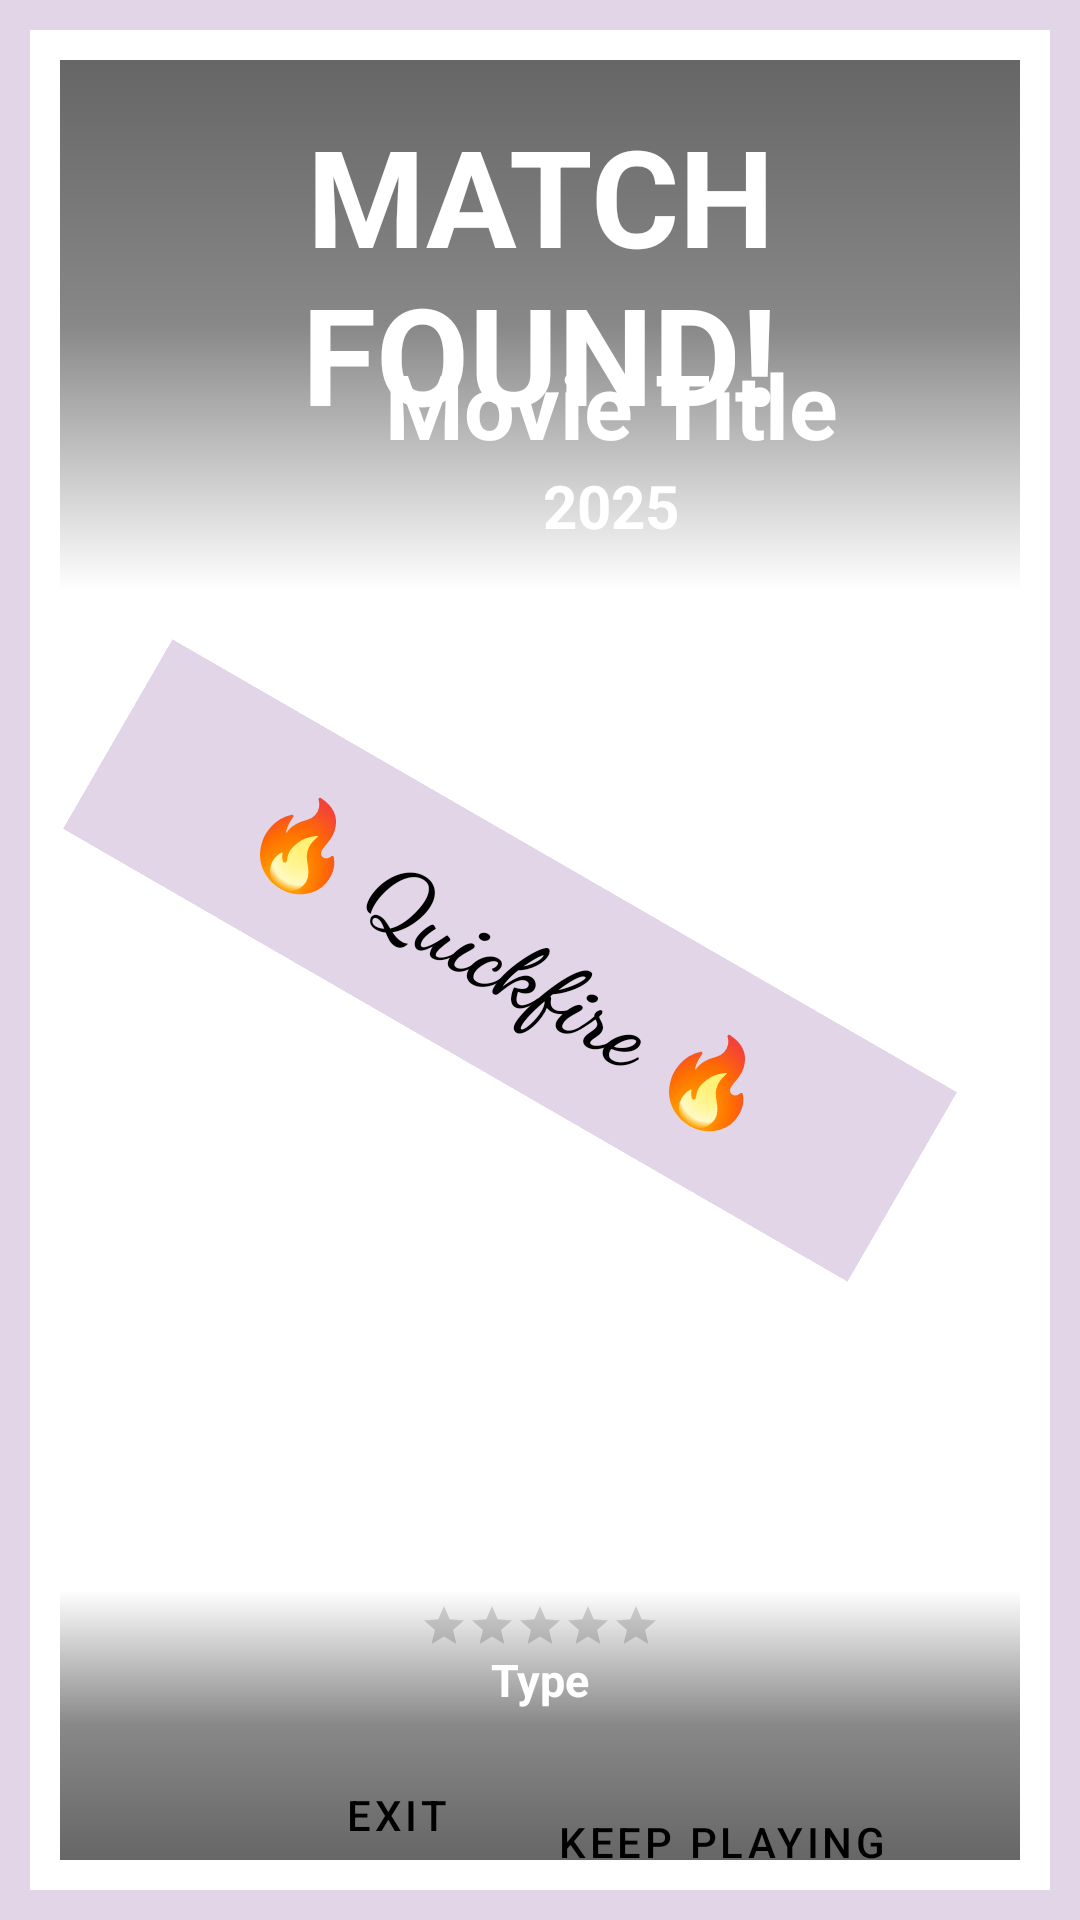

Reconstruct the res/layout file that produces this screen, plus the resources it refers to.
<!-- AndroidManifest.xml: application theme Theme.Quickfire -->
<!-- res/layout/fragment_match_found.xml -->
<?xml version="1.0" encoding="utf-8"?>
<androidx.constraintlayout.widget.ConstraintLayout xmlns:android="http://schemas.android.com/apk/res/android"
    xmlns:app="http://schemas.android.com/apk/res-auto"
    xmlns:tools="http://schemas.android.com/tools"
    android:layout_width="match_parent"
    android:layout_height="match_parent"
    tools:context=".fragments.PlayFragment">

    <androidx.constraintlayout.widget.ConstraintLayout
        android:layout_width="match_parent"
        android:layout_height="0dp"
        android:background="@color/purple_main"
        app:layout_constraintBottom_toBottomOf="parent"
        app:layout_constraintEnd_toEndOf="parent"
        app:layout_constraintStart_toStartOf="parent"
        app:layout_constraintTop_toTopOf="parent">

        <androidx.constraintlayout.widget.ConstraintLayout
            android:layout_width="0dp"
            android:layout_height="0dp"
            android:layout_marginStart="10dp"
            android:layout_marginTop="10dp"
            android:layout_marginEnd="10dp"
            android:layout_marginBottom="10dp"
            android:background="@color/white"
            app:layout_constraintBottom_toBottomOf="parent"
            app:layout_constraintEnd_toEndOf="parent"
            app:layout_constraintStart_toStartOf="parent"
            app:layout_constraintTop_toTopOf="parent">

            <androidx.constraintlayout.widget.ConstraintLayout
                android:id="@+id/constraintLayout2"
                android:layout_width="0dp"
                android:layout_height="0dp"
                android:layout_marginStart="10dp"
                android:layout_marginTop="10dp"
                android:layout_marginEnd="10dp"
                android:layout_marginBottom="10dp"
                app:layout_constraintBottom_toBottomOf="parent"
                app:layout_constraintEnd_toEndOf="parent"
                app:layout_constraintStart_toStartOf="parent"
                app:layout_constraintTop_toTopOf="parent">

                <androidx.constraintlayout.widget.Guideline
                    android:id="@+id/topGuideline"
                    android:layout_width="wrap_content"
                    android:layout_height="wrap_content"
                    android:orientation="horizontal"
                    app:layout_constraintGuide_percent="0.18" />

                <androidx.constraintlayout.widget.Guideline
                    android:id="@+id/bottomGuideline"
                    android:layout_width="wrap_content"
                    android:layout_height="wrap_content"
                    android:orientation="horizontal"
                    app:layout_constraintGuide_percent="0.85" />

                <ImageView
                    android:id="@+id/posterView"
                    android:layout_width="fill_parent"
                    android:layout_height="fill_parent"
                    android:contentDescription="movie poster"
                    android:scaleType="centerCrop"
                    app:layout_constraintStart_toStartOf="parent"
                    app:layout_constraintTop_toTopOf="parent" />

                <androidx.constraintlayout.widget.ConstraintLayout
                    android:id="@+id/bottomGradient"
                    android:layout_width="match_parent"
                    android:layout_height="0dp"
                    android:background="@drawable/bottom_gradient_background"
                    app:layout_constraintBottom_toBottomOf="parent"
                    app:layout_constraintEnd_toEndOf="parent"
                    app:layout_constraintStart_toStartOf="parent"
                    app:layout_constraintTop_toTopOf="@id/bottomGuideline">

                    <Button
                        android:id="@+id/Button"
                        style="?android:attr/buttonBarButtonStyle"
                        android:layout_width="wrap_content"
                        android:layout_height="wrap_content"
                        android:layout_marginTop="60dp"
                        android:layout_marginEnd="36dp"
                        android:layout_weight="1"
                        android:backgroundTint="@color/purple_main"
                        android:text="Keep Playing"
                        android:textColor="@color/black"
                        app:layout_constraintEnd_toEndOf="parent"
                        app:layout_constraintTop_toTopOf="parent" />

                    <Button
                        android:id="@+id/exitButton"
                        style="?android:attr/buttonBarButtonStyle"
                        android:layout_width="wrap_content"
                        android:layout_height="wrap_content"
                        android:layout_marginStart="68dp"
                        android:layout_weight="1"
                        android:backgroundTint="@color/light_red"
                        android:text="Exit"
                        android:textColor="@color/black"
                        app:layout_constraintBottom_toBottomOf="parent"
                        app:layout_constraintStart_toStartOf="parent"
                        app:layout_constraintTop_toTopOf="@+id/Button" />
                </androidx.constraintlayout.widget.ConstraintLayout>

                <androidx.constraintlayout.widget.ConstraintLayout
                    android:id="@+id/topGradient"
                    android:layout_width="367dp"
                    android:layout_height="177dp"
                    android:background="@drawable/top_gradient_background"
                    app:layout_constraintBottom_toBottomOf="@id/topGuideline"
                    app:layout_constraintEnd_toEndOf="parent"
                    app:layout_constraintHorizontal_bias="0.0"
                    app:layout_constraintStart_toStartOf="parent"
                    app:layout_constraintTop_toTopOf="parent"
                    app:layout_constraintVertical_bias="0.0">

                    <TextView
                        android:id="@+id/titleText"
                        android:layout_width="wrap_content"
                        android:layout_height="wrap_content"
                        android:text="Movie Title"
                        android:textAlignment="center"
                        android:textColor="@color/white"
                        android:textSize="30sp"
                        android:textStyle="bold"
                        app:layout_constraintBottom_toTopOf="@+id/yearText"
                        app:layout_constraintEnd_toEndOf="parent"
                        app:layout_constraintStart_toStartOf="parent" />

                    <TextView
                        android:id="@+id/yearText"
                        android:layout_width="wrap_content"
                        android:layout_height="wrap_content"
                        android:layout_marginBottom="15dp"
                        android:text="2025"
                        android:textColor="@color/white"
                        android:textSize="20sp"
                        android:textStyle="bold"
                        app:layout_constraintBottom_toBottomOf="parent"
                        app:layout_constraintEnd_toEndOf="@+id/titleText"
                        app:layout_constraintStart_toStartOf="@+id/titleText" />
                </androidx.constraintlayout.widget.ConstraintLayout>

                <TextView
                    android:id="@+id/matchFoundText"
                    android:layout_width="wrap_content"
                    android:layout_height="wrap_content"
                    android:layout_marginTop="15dp"
                    android:text="MATCH FOUND!"
                    android:textAlignment="center"
                    android:textColor="@color/white"
                    android:textSize="45sp"
                    android:textStyle="bold"
                    app:layout_constraintLeft_toLeftOf="parent"
                    app:layout_constraintRight_toRightOf="parent"
                    app:layout_constraintTop_toTopOf="parent" />


                <RatingBar
                    android:id="@+id/ratingBar"
                    style="?android:attr/ratingBarStyleSmall"
                    android:layout_width="wrap_content"
                    android:layout_height="wrap_content"
                    android:layout_marginBottom="70sp"
                    android:textColor="@color/black"
                    android:textStyle="bold"
                    app:layout_constraintBottom_toBottomOf="parent"
                    app:layout_constraintLeft_toLeftOf="parent"
                    app:layout_constraintRight_toRightOf="parent" />

                <TextView
                    android:id="@+id/typeText"
                    android:layout_width="wrap_content"
                    android:layout_height="wrap_content"
                    android:layout_marginBottom="50sp"
                    android:text="Type"
                    android:textColor="@color/white"
                    android:textSize="15sp"
                    android:textStyle="bold"
                    app:layout_constraintBottom_toBottomOf="parent"
                    app:layout_constraintLeft_toLeftOf="parent"
                    app:layout_constraintRight_toRightOf="parent" />

            </androidx.constraintlayout.widget.ConstraintLayout>

            <TextView
                android:id="@+id/headerText"
                android:layout_width="0dp"
                android:layout_height="73dp"
                android:layout_marginStart="9dp"
                android:layout_marginEnd="19dp"
                android:background="@color/purple_main"
                android:fontFamily="cursive"
                android:paddingVertical="15sp"
                android:rotation="30"
                android:text="@string/quickfire"
                android:textAlignment="center"
                android:textColor="@color/black"
                android:textSize="30sp"
                android:textStyle="bold"
                app:layout_constraintBottom_toBottomOf="parent"
                app:layout_constraintEnd_toEndOf="@+id/constraintLayout2"
                app:layout_constraintStart_toStartOf="parent"
                app:layout_constraintTop_toTopOf="parent" />

        </androidx.constraintlayout.widget.ConstraintLayout>

        <LinearLayout
            android:layout_width="0dp"
            android:layout_height="wrap_content"
            android:orientation="horizontal"
            android:paddingLeft="100sp"
            android:paddingRight="100sp"
            app:layout_constraintBottom_toBottomOf="parent"
            app:layout_constraintEnd_toEndOf="parent"
            app:layout_constraintStart_toStartOf="parent">

        </LinearLayout>

    </androidx.constraintlayout.widget.ConstraintLayout>

</androidx.constraintlayout.widget.ConstraintLayout>
<!-- resources referenced by this layout -->
<resources>
  <color name="black">#FF000000</color>
  <color name="light_red">#F8CECC</color>
  <color name="purple_main">#E1D5E7</color>
  <color name="white">#FFFFFFFF</color>
  <!-- drawable bottom_gradient_background (drawable) -->
  <?xml version = "1.0" encoding = "utf-8" ?>
  <shape
      android:shape = "rectangle"
      xmlns:android = "http://schemas.android.com/apk/res/android" >
  
      <gradient
          android:startColor = "#9000"
          android:centerColor="#7000"
          android:endColor = "#0000"
          android:angle = "90"
          android:type = "linear" />
  </shape>
  <!-- drawable top_gradient_background (drawable) -->
  <?xml version = "1.0" encoding = "utf-8" ?>
  <shape
      android:shape = "rectangle"
      xmlns:android = "http://schemas.android.com/apk/res/android" >
  
      <gradient
          android:startColor = "#0000"
          android:centerColor="#7000"
          android:endColor = "#9000"
          android:angle = "90"
          android:type = "linear" />
  </shape>
  <string name="quickfire">🔥 Quickfire 🔥</string>
  <style name="Theme.Quickfire" parent="Theme.MaterialComponents.DayNight.DarkActionBar">
          
          <item name="colorPrimary">@color/purple_500</item>
          <item name="colorPrimaryVariant">@color/purple_700</item>
          <item name="colorOnPrimary">@color/white</item>
          
          <item name="colorSecondary">@color/teal_200</item>
          <item name="colorSecondaryVariant">@color/teal_700</item>
          <item name="colorOnSecondary">@color/black</item>
          
          <item name="android:statusBarColor">@color/purple_main</item>
          
          <item name="windowActionBar">false</item>
          <item name="windowNoTitle">true</item>
  
      </style>
  <color name="purple_500">#FF6200EE</color>
  <color name="purple_700">#FF3700B3</color>
  <color name="teal_200">#FF03DAC5</color>
  <color name="teal_700">#FF018786</color>
</resources>
